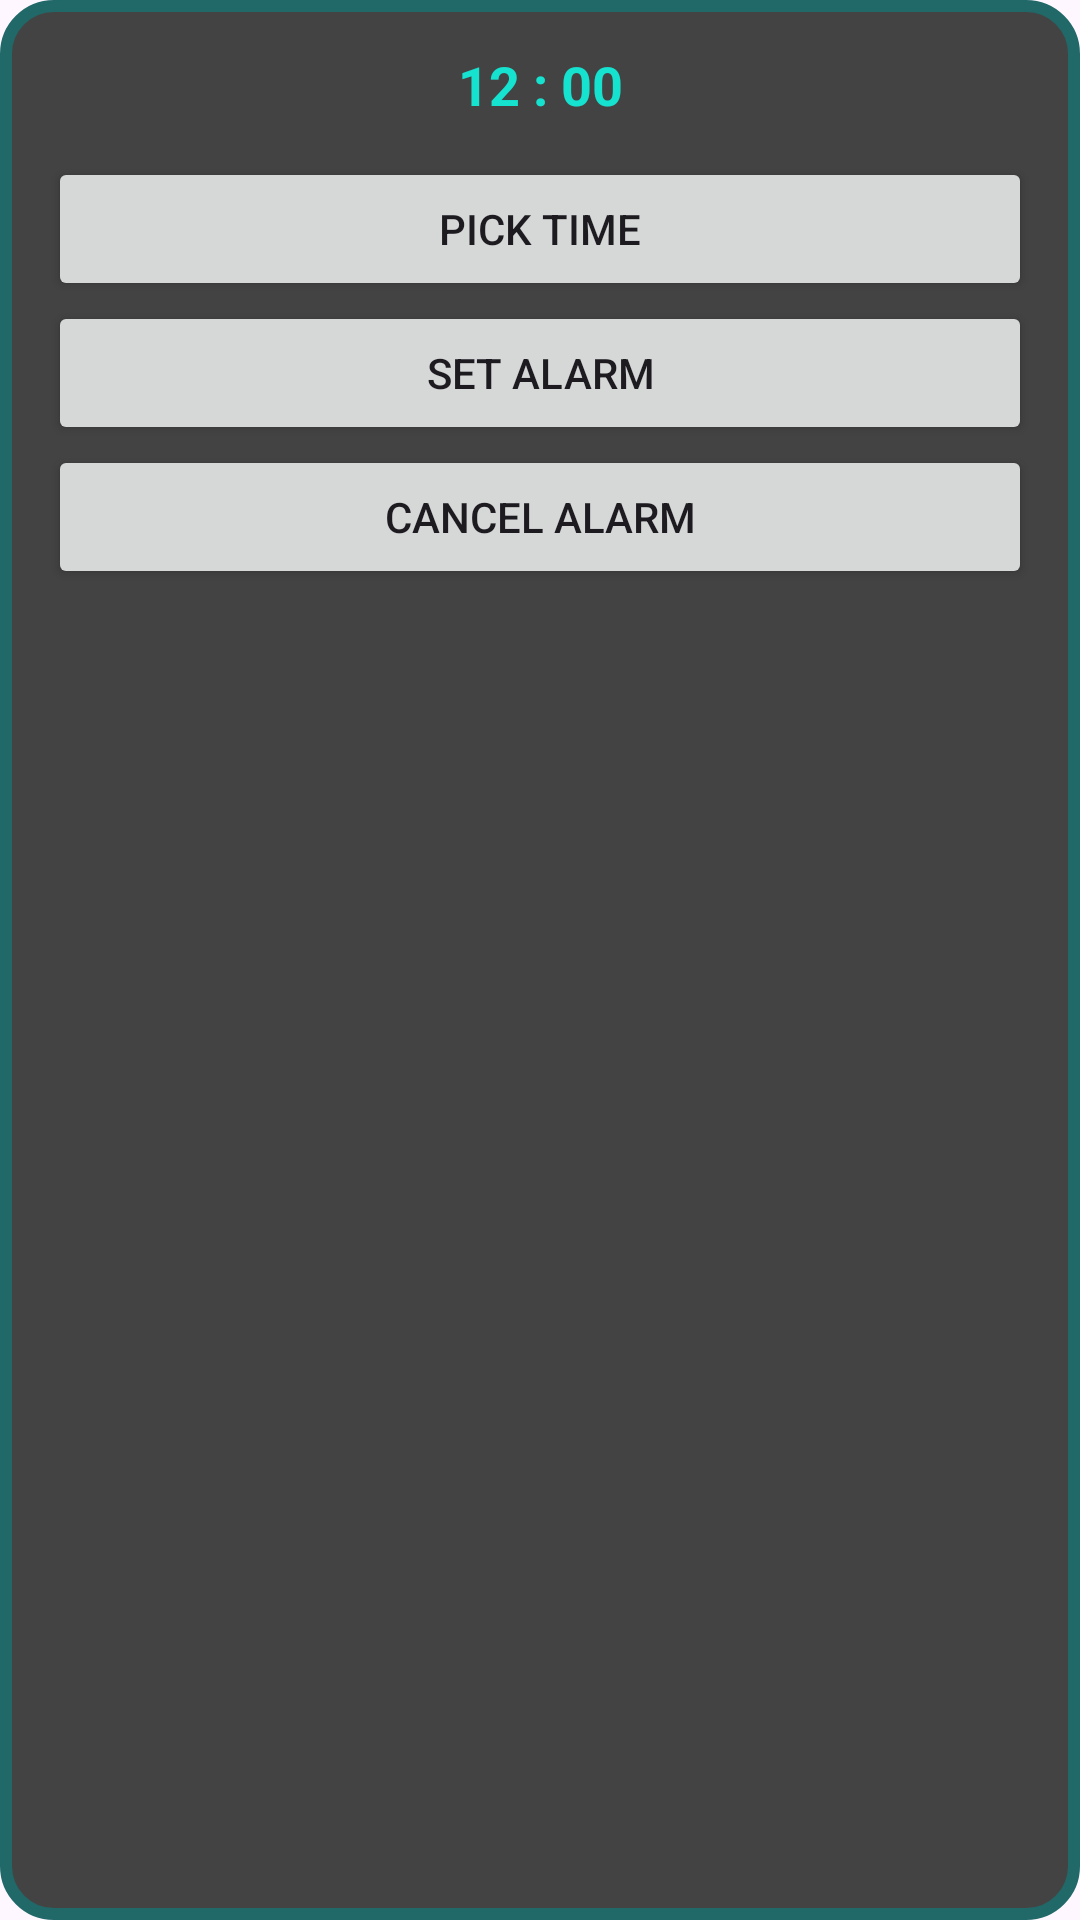

The Android layout XML behind this screen, and the referenced resources:
<!-- AndroidManifest.xml: application theme Theme.Itamusic -->
<!-- res/layout/dialog_add_notification.xml -->
<?xml version="1.0" encoding="utf-8"?>
<LinearLayout xmlns:android="http://schemas.android.com/apk/res/android"
    android:layout_width="wrap_content"
    android:layout_height="wrap_content"
    android:background="@drawable/info_text_bg"
    android:orientation="vertical"
    android:padding="16dp">

    <TextView
        android:id="@+id/tvTime"
        android:layout_width="match_parent"
        android:layout_height="wrap_content"
        android:text="12 : 00"
        android:paddingBottom="12dp"
        android:textColor="#15E3D0"
        android:textSize="18sp"
        android:textStyle="bold"
        android:gravity="center_horizontal"/>

    <Button
        android:id="@+id/btnPickTime"
        android:layout_width="match_parent"
        android:layout_height="wrap_content"
        android:text="Pick Time" />
    <Button
        android:id="@+id/btnSetAlarm"
        android:layout_width="match_parent"
        android:layout_height="wrap_content"
        android:text="Set Alarm" />
    <Button
        android:id="@+id/btnCancelAlarm"
        android:layout_width="match_parent"
        android:layout_height="wrap_content"
        android:text="Cancel Alarm" />
</LinearLayout>
<!-- resources referenced by this layout -->
<resources>
  <!-- drawable info_text_bg (drawable) -->
  <?xml version="1.0" encoding="utf-8"?>
  <shape xmlns:android="http://schemas.android.com/apk/res/android" android:shape="rectangle">
      <solid android:color="#444343"/>
      <corners android:radius="16dp"/>
      <stroke android:width="4dp" android:color="#216869"/>
      <padding android:left="12dp" android:right="12dp" android:top="8dp" android:bottom="8dp"/>
  </shape>
  <style name="Theme.Itamusic" parent="Base.Theme.Itamusic" />
  <style name="Base.Theme.Itamusic" parent="Theme.Material3.DayNight.NoActionBar">
          
          
          <item name="colorPrimaryVariant">@color/turquoise</item>
          <item name="colorPrimary">@color/turquoise</item>
          <item name="android:navigationBarColor">@color/turquoise</item>
  
      </style>
  <color name="turquoise">#173F40</color>
</resources>
